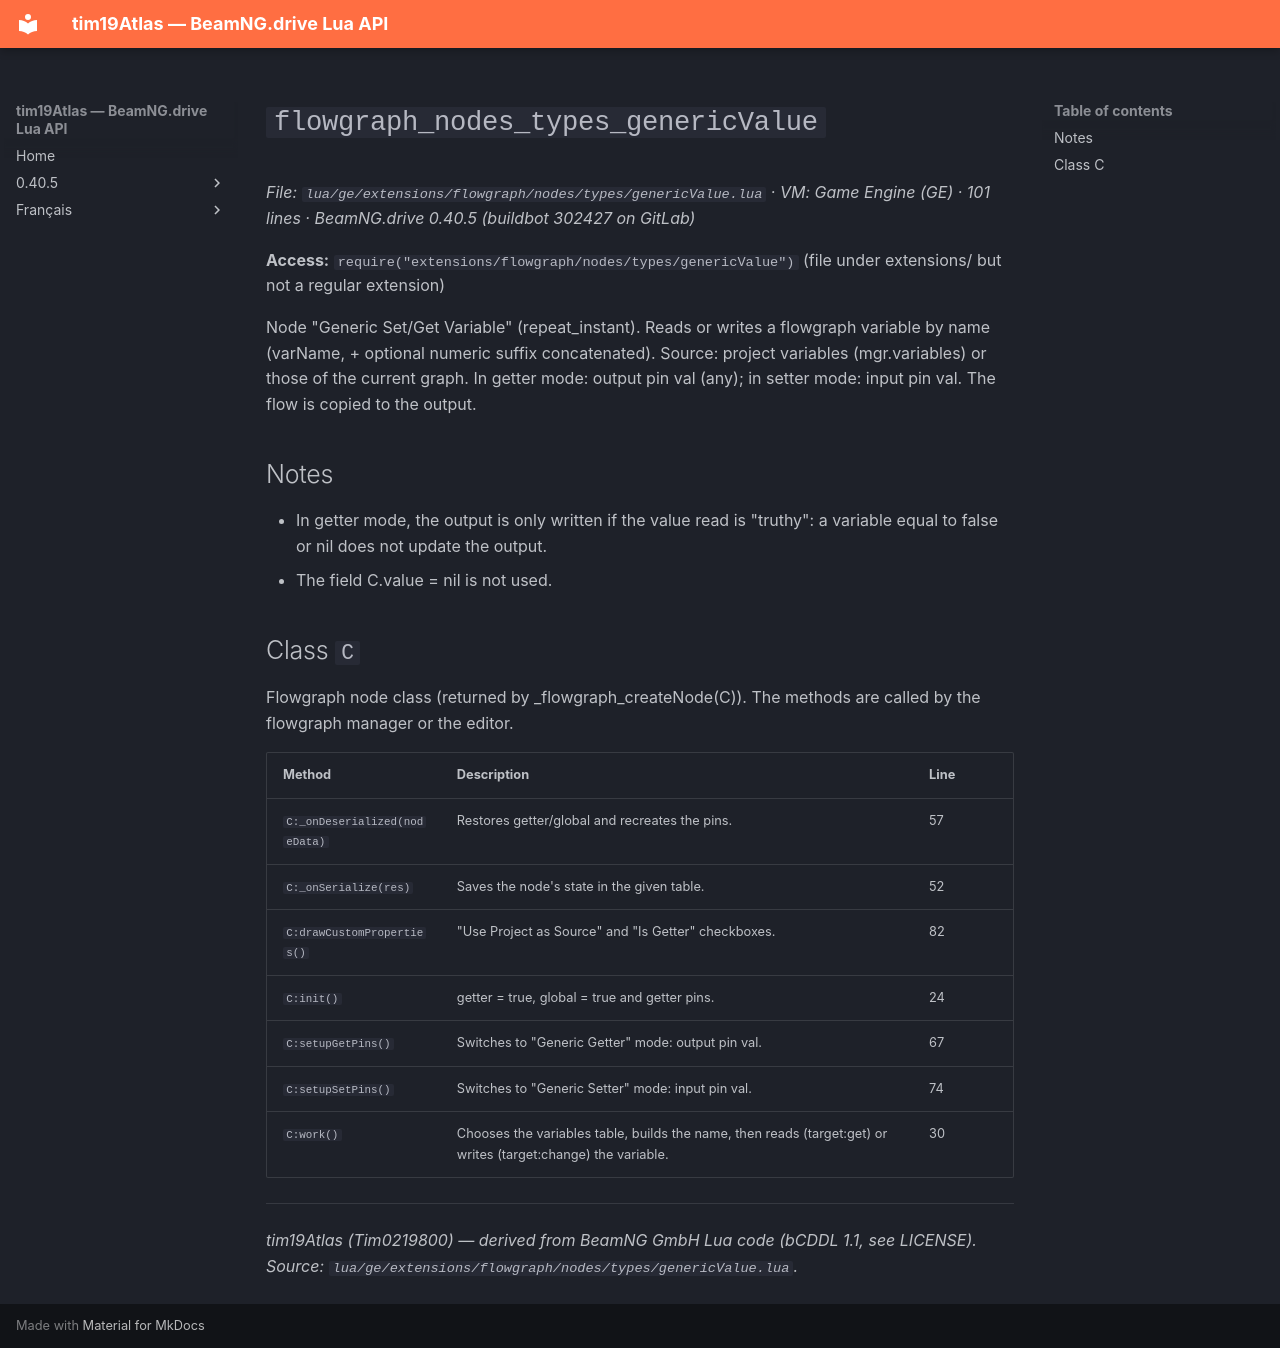

repository: Tim0219800/beamng-lua-atlas · page: 0.40.5/ge/extensions/flowgraph/nodes/types/genericValue.html · generator: mkdocs

# `flowgraph_nodes_types_genericValue`

*File: `lua/ge/extensions/flowgraph/nodes/types/genericValue.lua` · VM: Game Engine (GE) · 101 lines · BeamNG.drive 0.40.5 (buildbot 302427 on GitLab)*

**Access:** `require("extensions/flowgraph/nodes/types/genericValue")` (file under extensions/ but not a regular extension)

Node "Generic Set/Get Variable" (repeat_instant). Reads or writes a flowgraph variable by name (varName, + optional numeric suffix concatenated). Source: project variables (mgr.variables) or those of the current graph. In getter mode: output pin val (any); in setter mode: input pin val. The flow is copied to the output.

## Notes

- In getter mode, the output is only written if the value read is "truthy": a variable equal to false or nil does not update the output.
- The field C.value = nil is not used.

## Class `C`

Flowgraph node class (returned by _flowgraph_createNode(C)). The methods are called by the flowgraph manager or the editor.

| Method | Description | Line |
|---|---|---|
| `C:_onDeserialized(nodeData)` | Restores getter/global and recreates the pins. | 57 |
| `C:_onSerialize(res)` | Saves the node's state in the given table. | 52 |
| `C:drawCustomProperties()` | "Use Project as Source" and "Is Getter" checkboxes. | 82 |
| `C:init()` | getter = true, global = true and getter pins. | 24 |
| `C:setupGetPins()` | Switches to "Generic Getter" mode: output pin val. | 67 |
| `C:setupSetPins()` | Switches to "Generic Setter" mode: input pin val. | 74 |
| `C:work()` | Chooses the variables table, builds the name, then reads (target:get) or writes (target:change) the variable. | 30 |

---
*tim19Atlas (Tim0219800) — derived from BeamNG GmbH Lua code (bCDDL 1.1, see LICENSE). Source: `lua/ge/extensions/flowgraph/nodes/types/genericValue.lua`.*
